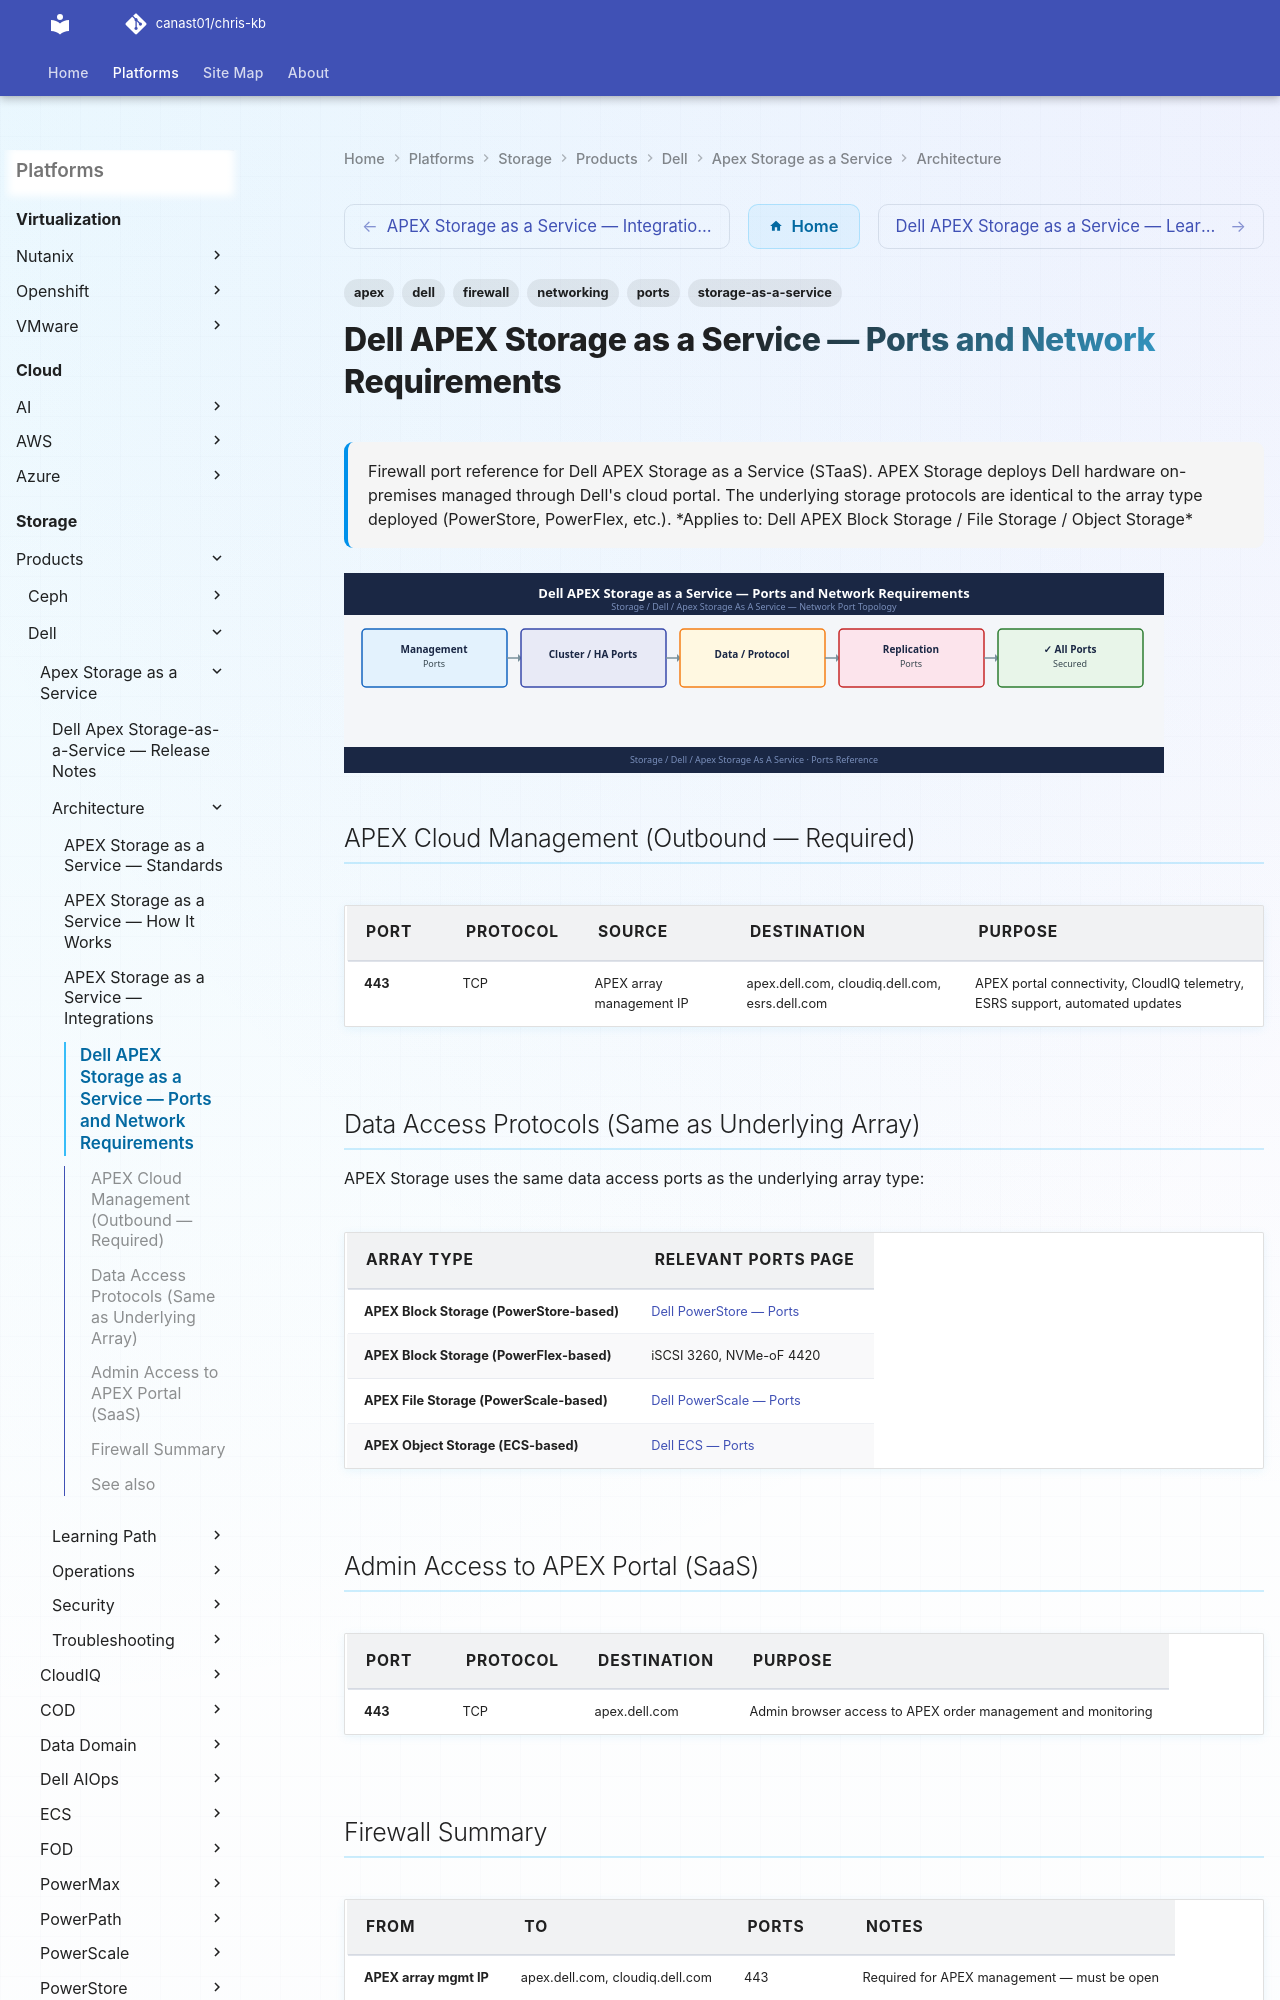

repository: canast01/chris-kb · page: storage/products/dell/apex-storage-as-a-service/architecture/ports/index.html · generator: mkdocs

---
tags:
  - apex
  - dell
  - storage-as-a-service
  - networking
  - firewall
  - ports
description: "Firewall port reference for Dell APEX Storage as a Service (STaaS). APEX Storage deploys Dell hardware on-premises managed through Dell's cloud portal..."
---
# Dell APEX Storage as a Service — Ports and Network Requirements

<div class="kb-summary">
Firewall port reference for Dell APEX Storage as a Service (STaaS). APEX Storage deploys Dell hardware on-premises managed through Dell's cloud portal. The underlying storage protocols are identical to the array type deployed (PowerStore, PowerFlex, etc.).

*Applies to: Dell APEX Block Storage / File Storage / Object Storage*
</div>
![Dell APEX Storage as a Service — Ports and Network Requirements](../../../../../assets/storage-dell-apex-storage-as-a-service-architecture-ports.svg)
